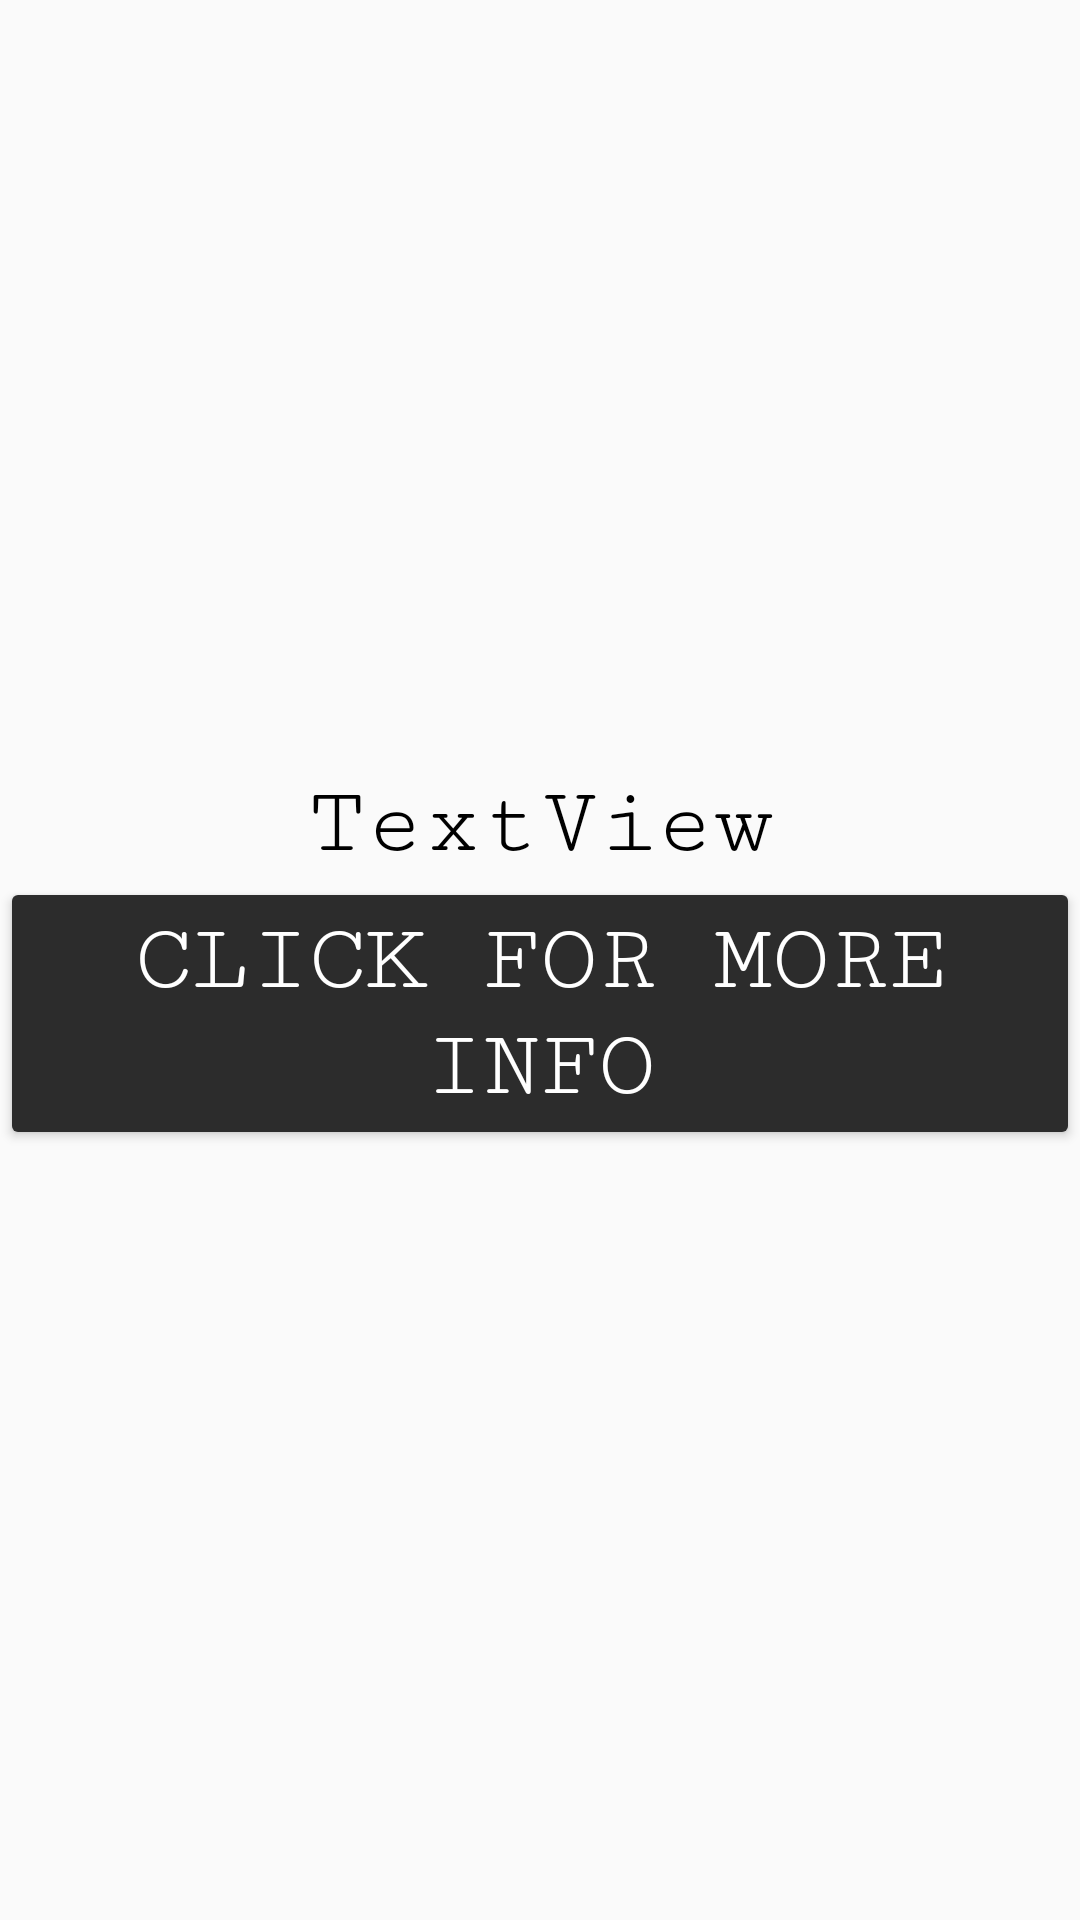

Reconstruct the res/layout file that produces this screen, plus the resources it refers to.
<!-- AndroidManifest.xml: application theme Theme.SpaceXAPI -->
<!-- res/layout/rocket_item.xml -->
<?xml version="1.0" encoding="utf-8"?>
<LinearLayout xmlns:android="http://schemas.android.com/apk/res/android"
    xmlns:app="http://schemas.android.com/apk/res-auto"
    xmlns:tools="http://schemas.android.com/tools"
    android:layout_width="match_parent"
    android:layout_height="match_parent"
    android:orientation="vertical"
    android:layout_gravity="center"
    android:foregroundGravity="center"
    android:gravity="center" >

    <ImageView
        android:id="@+id/rocketPicture"
        android:layout_width="match_parent"
        android:layout_height="wrap_content"
        tools:srcCompat="@tools:sample/avatars" />

    <TextView
        android:id="@+id/rocketName"
        android:layout_width="match_parent"
        android:layout_height="wrap_content"
        android:text="TextView"
        android:textSize="32dp"
        android:fontFamily="serif-monospace"
        android:gravity="center"
        android:textColor="#000000" />

    <Button
        android:id="@+id/clickForMore"
        android:layout_width="match_parent"
        android:layout_height="wrap_content"
        android:backgroundTint="#2C2C2C"
        android:fontFamily="serif-monospace"
        android:text="Click For More Info"
        android:textSize="32dp"
        android:textColor="#FFFFFF"/>
</LinearLayout>
<!-- resources referenced by this layout -->
<resources>
  <style name="Theme.SpaceXAPI" parent="Theme.MaterialComponents.DayNight.DarkActionBar.Bridge">
          
          <item name="colorPrimary">@color/purple_500</item>
          <item name="colorPrimaryVariant">@color/purple_700</item>
          <item name="colorOnPrimary">@color/white</item>
          
          <item name="colorSecondary">@color/teal_200</item>
          <item name="colorSecondaryVariant">@color/teal_700</item>
          <item name="colorOnSecondary">@color/black</item>
          
          <item name="android:statusBarColor" tools:targetApi="l">?attr/colorPrimaryVariant</item>
          
      </style>
  <!-- not gathered from this repository: default colours our renderer supplied (Android Studio template values) -->
  <color name="purple_500">#FF6200EE</color>
  <color name="purple_700">#FF3700B3</color>
  <color name="teal_200">#FF03DAC5</color>
  <color name="teal_700">#FF018786</color>
  <color name="black">#FF000000</color>
  <color name="white">#FFFFFFFF</color>
</resources>
